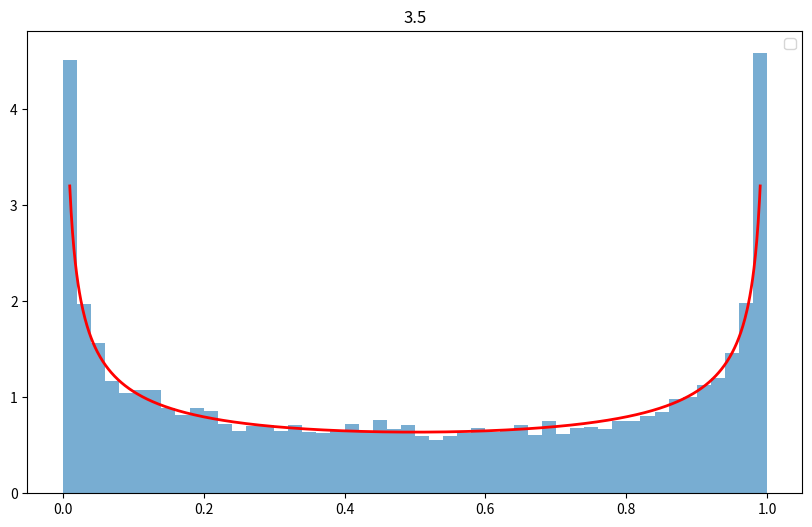

Recreate this plot in Python.
import numpy as np
import matplotlib.pyplot as plt
from scipy.stats import beta


class LogisticMap:
    def __init__(self, mu, state):
        self.mu = mu
        self.state = state

    def next(self):
        self.state = self.mu * self.state * (1 - self.state)
        return self.state


o = LogisticMap(mu=4.0, state=0.1)
values = [o.next() for _ in range(10000)]

plt.figure(figsize=(10, 6))
plt.hist(values, bins=50, density=True, alpha=0.6)

x = np.linspace(0.01, 0.99, 1000)
plt.plot(x, beta.pdf(x, 0.5, 0.5), 'r-', lw=2)

plt.title('3.5')
plt.legend()
plt.show()